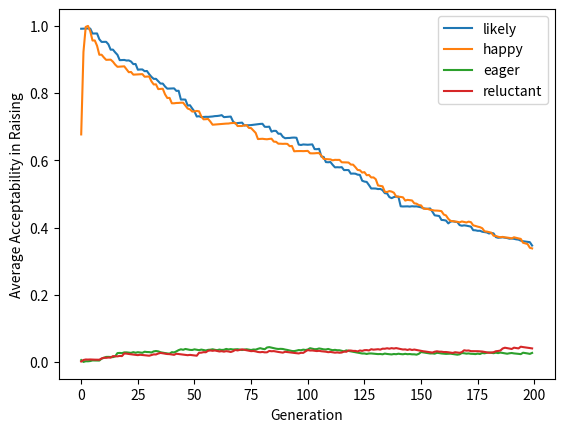

Generate this figure with matplotlib:
import random
import argparse
import matplotlib.pyplot as plt
import numpy as np

def init_speakers(num_speakers, initial_grammar):
    speakers = []
    for _ in range(num_speakers):
        speakers.append({
            "grammar": initial_grammar.copy(),
            "status": np.random.rand()  # Random status between 0 and 1
        })
    return speakers

def update_grammar(speaker, heard_adj, heard_construction, base_learning_rate, threshold):
    current_raising_acceptability = speaker["grammar"][heard_adj]["raising"]
    heard_raising_acceptability = 1 if heard_construction == "raising" else 0
    
    # Calculate the non-linear learning rate based on the current acceptability
    learning_rate = base_learning_rate * current_raising_acceptability * (1 - current_raising_acceptability)
    
    # Update raising acceptability based on the difference from the threshold
    difference = heard_raising_acceptability - threshold
    speaker["grammar"][heard_adj]["raising"] += learning_rate * difference
    
    # Ensure raising acceptability stays within [0, 1]
    speaker["grammar"][heard_adj]["raising"] = max(0, min(1, speaker["grammar"][heard_adj]["raising"]))
    
    # Update non-raising acceptability
    speaker["grammar"][heard_adj]["non-raising"] = 1 - speaker["grammar"][heard_adj]["raising"]

def innovate(speaker, adjectives, innovation_chance):
    if random.random() < innovation_chance:
        new_adj = random.choice(list(adjectives.keys()))
        speaker["grammar"][new_adj] = {"raising": np.random.rand() * 0.3, "non-raising": np.random.rand() * 0.7 + 0.3}
        # Normalize the acceptabilities
        total = sum(speaker["grammar"][new_adj].values())
        for construction in speaker["grammar"][new_adj]:
            speaker["grammar"][new_adj][construction] /= total

def simulate(speakers, adjectives, generations, base_learning_rate, innovation_chance, threshold):
    history = {adj: [] for adj in adjectives}
    for generation in range(generations):
        for speaker in speakers:
            for _ in range(5):
                adj = random.choice(list(speaker["grammar"].keys()))
                if random.random() < speaker["grammar"][adj]["raising"]:
                    construction = "raising"
                else:
                    construction = "non-raising"
            for _ in range(3):
                other_speaker = random.choice(speakers)
                heard_adj = random.choice(list(other_speaker["grammar"].keys()))
                heard_construction = "raising" if random.random() < other_speaker["grammar"][heard_adj]["raising"] else "non-raising"
                update_grammar(speaker, heard_adj, heard_construction, base_learning_rate, threshold)
                innovate(speaker, adjectives, innovation_chance)
        for adj in adjectives:
            history[adj].append(sum(s["grammar"][adj]["raising"] for s in speakers) / len(speakers))
    return history

def visualize(history, generations):
    for adj, scores in history.items():
        plt.plot(range(generations), scores, label=adj)
    plt.xlabel("Generation")
    plt.ylabel("Average Acceptability in Raising")
    plt.legend()
    plt.show()

def main():
    parser = argparse.ArgumentParser(description="Language change simulation")
    parser.add_argument("--num_speakers", type=int, default=100, help="Number of speakers")
    parser.add_argument("--generations", type=int, default=200, help="Number of generations")
    parser.add_argument("--base_learning_rate", type=float, default=0.1, help="Base learning rate")
    parser.add_argument("--innovation_chance", type=float, default=0.01, help="Innovation chance")
    parser.add_argument("--threshold", type=float, default=0.6, help="Acceptability threshold for raising construction")
    args = parser.parse_args()

    adjectives = {
        "likely": {"raising": 0.9, "non-raising": 0.1},
        "happy": {"raising": 0.5, "non-raising": 0.5},
        "eager": {"raising": 0.3, "non-raising": 0.7},
        "reluctant": {"raising": 0.1, "non-raising": 0.9}
    }

    speakers = init_speakers(args.num_speakers, adjectives)
    history = simulate(speakers, adjectives, args.generations, args.base_learning_rate, args.innovation_chance, args.threshold)
    visualize(history, args.generations)

if __name__ == "__main__":
    main()
